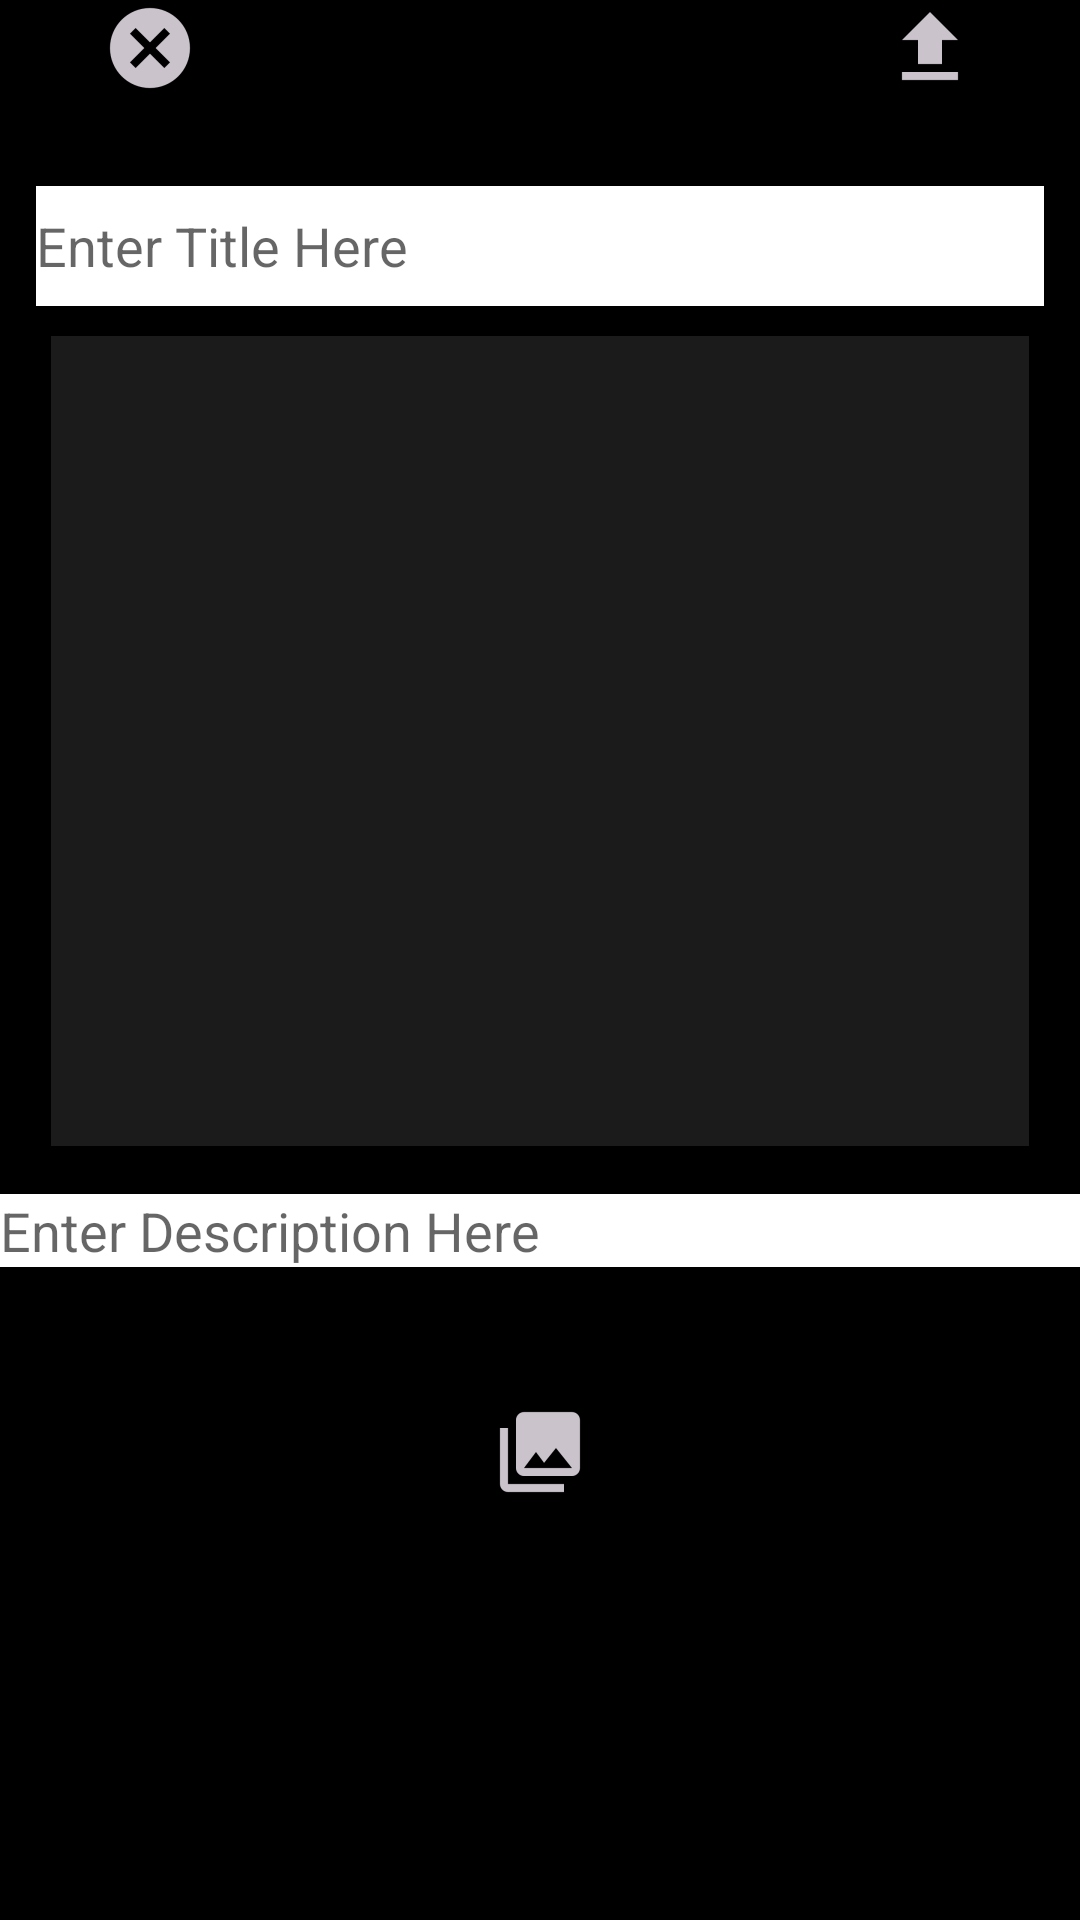

This screen was rendered from an Android layout file. Write that file and the resources it references.
<!-- AndroidManifest.xml: application theme AppTheme -->
<!-- res/layout/activity_upload.xml -->
<?xml version="1.0" encoding="utf-8"?>
<android.support.constraint.ConstraintLayout xmlns:android="http://schemas.android.com/apk/res/android"
    xmlns:app="http://schemas.android.com/apk/res-auto"
    xmlns:tools="http://schemas.android.com/tools"
    android:layout_width="match_parent"
    android:layout_height="match_parent"
    android:background="@color/black">


    <LinearLayout
        android:id="@+id/linearLayout"
        android:layout_width="0dp"
        android:layout_height="0dp"
        android:orientation="vertical"
        app:layout_constraintBottom_toBottomOf="parent"
        app:layout_constraintEnd_toEndOf="parent"
        app:layout_constraintStart_toStartOf="parent"
        app:layout_constraintTop_toTopOf="parent">


        <RelativeLayout
            android:layout_width="match_parent"
            android:layout_height="398dp"
            app:layout_constraintEnd_toEndOf="parent"
            app:layout_constraintHorizontal_bias="1.0"
            app:layout_constraintStart_toStartOf="parent"
            app:layout_constraintTop_toTopOf="parent">

            <Button
                android:id="@+id/cancel_upload_id"
                android:layout_width="100dp"
                android:layout_height="wrap_content"
                android:background="@color/black"
                android:drawableTop="@drawable/ic_cancel"
                android:onClick="onCancel" />

            <Button
                android:id="@+id/post_upload_id"
                android:layout_width="100dp"
                android:layout_height="wrap_content"
                android:layout_alignParentEnd="true"
                android:background="@color/black"
                android:drawableTop="@drawable/ic_post"
                android:onClick="onUpload" />


            <EditText
                android:id="@+id/name"
                android:layout_width="336dp"
                android:layout_height="40dp"
                android:layout_alignParentTop="true"
                android:layout_centerHorizontal="true"
                android:layout_marginTop="62dp"
                android:background="@color/white"
                android:hint="@string/titleEnter"
                android:inputType="textCapSentences"
                android:textColor="@color/black" />


            <ImageView
                android:id="@+id/preview_img"
                android:layout_width="326dp"
                android:layout_height="270dp"
                android:layout_alignParentBottom="true"
                android:layout_centerHorizontal="true"
                android:layout_marginBottom="16dp"
                android:background="@color/darkergray"
                android:scaleType="fitCenter"
                android:contentDescription="@string/preview" />


        </RelativeLayout>

        <RelativeLayout
            android:layout_width="match_parent"
            android:layout_height="121dp"
            android:layout_marginBottom="394dp"

            app:layout_constraintBottom_toTopOf="@+id/relativeLayout2"
            app:layout_constraintEnd_toEndOf="parent"
            app:layout_constraintStart_toStartOf="parent"
            app:layout_constraintTop_toTopOf="parent">

            <LinearLayout
                android:layout_width="match_parent"
                android:layout_height="wrap_content"
                android:gravity="center">

                <EditText
                    android:id="@+id/description"
                    android:layout_width="360dp"
                    android:layout_height="wrap_content"
                    android:layout_gravity="center_horizontal"

                    android:layout_marginBottom="50dp"
                    android:autoLink="all"
                    android:background="@color/white"

                    android:hint="@string/descriptionEnter"
                    android:inputType="textMultiLine|textCapSentences"
                    android:lines="3"
                    android:maxLines="3"
                    android:minLines="1"
                    android:scrollbars="none"
                    android:textColor="@color/black" />
            </LinearLayout>


            <Button
                android:id="@+id/select_upload_id"
                android:layout_width="wrap_content"
                android:layout_height="wrap_content"
                android:layout_alignParentBottom="true"
                android:layout_centerHorizontal="true"
                android:background="@color/black"
                android:drawableTop="@drawable/ic_open_gallery"
                android:onClick="onChoose"
                android:textColor="@color/white" />
        </RelativeLayout>


    </LinearLayout>

</android.support.constraint.ConstraintLayout>
<!-- resources referenced by this layout -->
<resources>
  <color name="black">#000000</color>
  <color name="darkergray">#1b1b1b</color>
  <color name="white">#FFFFFF</color>
  <!-- drawable ic_cancel: png bitmap (drawable-hdpi, 893 bytes) -->
  <!-- drawable ic_open_gallery: png bitmap (drawable-hdpi, 543 bytes) -->
  <!-- drawable ic_post: png bitmap (drawable-hdpi, 303 bytes) -->
  <string name="descriptionEnter">Enter Description Here</string>
  <string name="preview">Preview</string>
  <string name="titleEnter">Enter Title Here</string>
  <style name="AppTheme" parent="Theme.AppCompat.Light.DarkActionBar">
          
          <item name="colorPrimary">@color/black</item>
          <item name="colorPrimaryDark">@color/white</item>
          <item name="colorAccent">@color/colorAccent</item>
      </style>
  <color name="colorAccent">#FF4081</color>
</resources>
